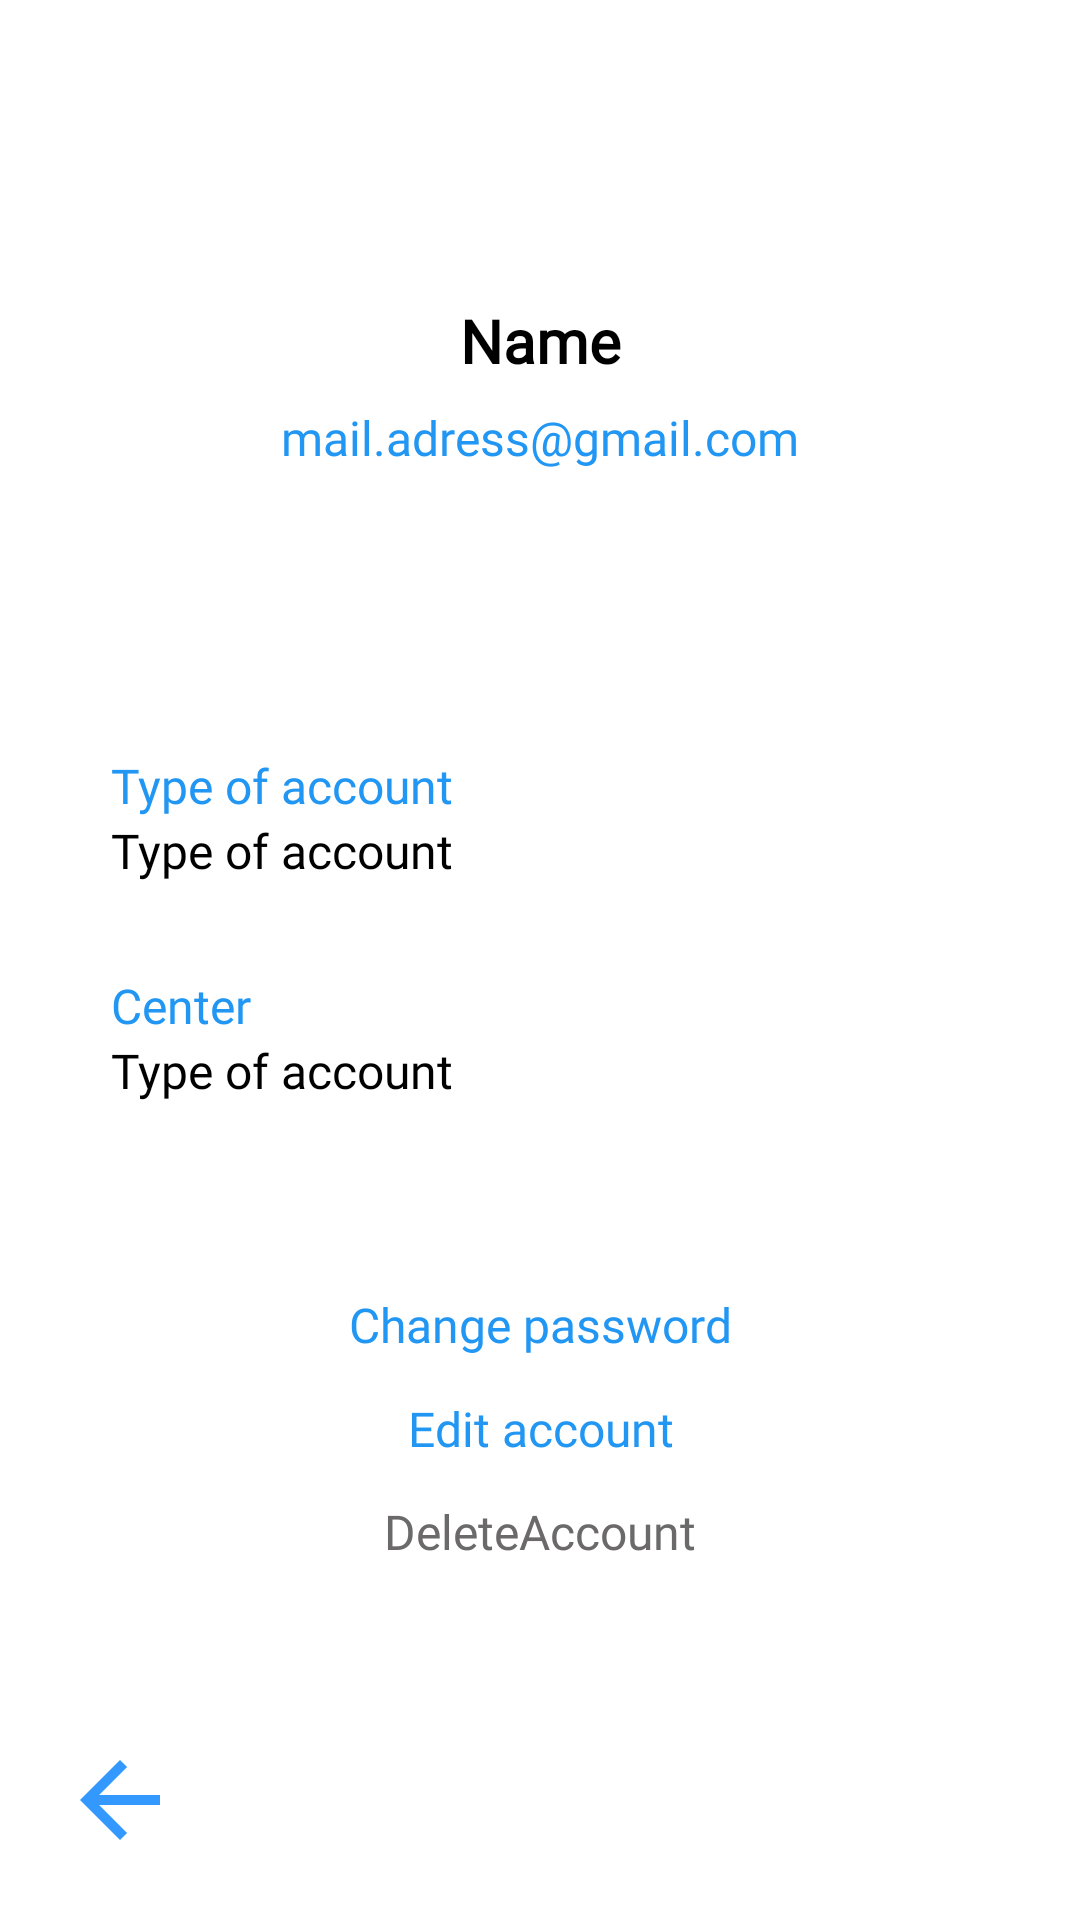

Here is an Android app screen rendered from its layout file. Give the layout XML and the strings, colors and styles it references.
<!-- AndroidManifest.xml: application theme AppTheme -->
<!-- res/layout/activity_profile.xml -->
<?xml version="1.0" encoding="utf-8" ?>
<android.support.constraint.ConstraintLayout xmlns:android="http://schemas.android.com/apk/res/android"
    xmlns:app="http://schemas.android.com/apk/res-auto"
    xmlns:tools="http://schemas.android.com/tools"
    android:layout_width="match_parent"
    android:layout_height="match_parent"
    tools:context=".Activities.ProfileActivity"
    android:background="@color/colorBackground">


    <TextView
        android:id="@+id/nameProfile"
        android:layout_width="wrap_content"
        android:layout_height="wrap_content"
        android:layout_marginStart="8dp"
        android:layout_marginTop="8dp"
        android:layout_marginEnd="8dp"
        android:layout_marginBottom="8dp"
        android:fontFamily="@font/karla"
        android:text="@string/name"
        android:textColor="@color/colorBlack2"
        android:textSize="20dp"
        android:textStyle="bold"
        app:layout_constraintBottom_toBottomOf="parent"
        app:layout_constraintEnd_toEndOf="parent"
        app:layout_constraintStart_toStartOf="parent"
        app:layout_constraintTop_toTopOf="parent"
        app:layout_constraintVertical_bias="0.154" />

    <TextView
        android:id="@+id/adressProfile"
        android:layout_width="wrap_content"
        android:layout_height="wrap_content"
        android:layout_marginStart="8dp"
        android:layout_marginTop="8dp"
        android:layout_marginEnd="8dp"
        android:layout_marginBottom="8dp"
        android:fontFamily="@font/karla"
        android:text="mail.adress@gmail.com"
        android:textColor="@color/colorBlue"
        android:textSize="16dp"
        app:layout_constraintBottom_toBottomOf="parent"
        app:layout_constraintEnd_toEndOf="parent"
        app:layout_constraintStart_toStartOf="parent"
        app:layout_constraintTop_toBottomOf="@+id/nameProfile"
        app:layout_constraintVertical_bias="0.0" />


    <LinearLayout
        android:id="@+id/linearLayout3"
        android:layout_width="wrap_content"
        android:layout_height="wrap_content"
        android:layout_marginStart="8dp"
        android:layout_marginTop="8dp"
        android:layout_marginEnd="8dp"
        android:layout_marginBottom="8dp"
        android:orientation="vertical"
        app:layout_constraintBottom_toBottomOf="parent"
        app:layout_constraintEnd_toEndOf="parent"
        app:layout_constraintHorizontal_bias="0.126"
        app:layout_constraintStart_toStartOf="parent"
        app:layout_constraintTop_toBottomOf="@+id/adressProfile"
        app:layout_constraintVertical_bias="0.246">

        <TextView
            android:id="@+id/tvProfile1"
            android:layout_width="wrap_content"
            android:layout_height="wrap_content"
            android:fontFamily="@font/karla_bold"
            android:text="@string/accountType"
            android:textColor="@color/colorBlue"
            android:textSize="16dp" />

        <TextView
            android:id="@+id/accountTypeProfile"
            android:layout_width="wrap_content"
            android:layout_height="wrap_content"
            android:fontFamily="@font/karla"
            android:text="Type of account"
            android:textColor="@color/colorBlack2"
            android:textSize="16dp" />

        <TextView
            android:id="@+id/tvProfile2"
            android:layout_width="wrap_content"
            android:layout_height="wrap_content"
            android:layout_marginTop="30dp"
            android:fontFamily="@font/karla_bold"
            android:text="@string/center"
            android:textColor="@color/colorBlue"
            android:textSize="16dp" />

        <TextView
            android:id="@+id/centerProfile"
            android:layout_width="wrap_content"
            android:layout_height="wrap_content"
            android:fontFamily="@font/karla"
            android:text="Type of account"
            android:textColor="@color/colorBlack2"
            android:textSize="16dp" />

    </LinearLayout>

    <TextView
        android:id="@+id/editAccountTv"
        android:layout_width="wrap_content"
        android:layout_height="wrap_content"
        android:layout_marginStart="8dp"
        android:layout_marginTop="8dp"
        android:layout_marginEnd="8dp"
        android:layout_marginBottom="8dp"
        android:fontFamily="@font/karla_bold"
        android:text="@string/editAccount"
        android:textColor="@color/colorBlue"
        android:textSize="16dp"
        app:layout_constraintBottom_toTopOf="@+id/backBtnProfile"
        app:layout_constraintEnd_toEndOf="parent"
        app:layout_constraintHorizontal_bias="0.501"
        app:layout_constraintStart_toStartOf="parent"
        app:layout_constraintTop_toBottomOf="@+id/changePasswordTv"
        app:layout_constraintVertical_bias="0.056" />

    <TextView
        android:id="@+id/changePasswordTv"
        android:layout_width="wrap_content"
        android:layout_height="wrap_content"
        android:layout_marginStart="8dp"
        android:layout_marginTop="8dp"
        android:layout_marginEnd="8dp"
        android:layout_marginBottom="8dp"
        android:fontFamily="@font/karla_bold"
        android:text="@string/changePassword"
        android:textColor="@color/colorBlue"
        android:textSize="16dp"
        app:layout_constraintBottom_toTopOf="@+id/backBtnProfile"
        app:layout_constraintEnd_toEndOf="parent"
        app:layout_constraintStart_toStartOf="parent"
        app:layout_constraintTop_toBottomOf="@+id/linearLayout3"
        app:layout_constraintVertical_bias="0.314" />

    <TextView
        android:id="@+id/deleteAccount"
        android:layout_width="wrap_content"
        android:layout_height="wrap_content"
        android:layout_marginStart="8dp"
        android:layout_marginTop="8dp"
        android:layout_marginEnd="8dp"
        android:layout_marginBottom="8dp"
        android:fontFamily="@font/karla_bold"
        android:text="@string/deleteAccount"
        android:textColor="@color/colorGrey2"
        android:textSize="16dp"
        app:layout_constraintBottom_toTopOf="@+id/backBtnProfile"
        app:layout_constraintEnd_toEndOf="parent"
        app:layout_constraintStart_toStartOf="parent"
        app:layout_constraintTop_toBottomOf="@+id/editAccountTv"
        app:layout_constraintVertical_bias="0.084" />


    <ImageView
        android:id="@+id/backBtnProfile"
        android:layout_width="40dp"
        android:layout_height="40dp"
        android:layout_marginStart="20dp"
        android:layout_marginTop="8dp"
        android:layout_marginBottom="20dp"
        app:layout_constraintBottom_toBottomOf="parent"
        app:layout_constraintEnd_toEndOf="parent"
        app:layout_constraintHorizontal_bias="0.0"
        app:layout_constraintStart_toStartOf="parent"
        app:layout_constraintTop_toBottomOf="@+id/linearLayout3"
        app:layout_constraintVertical_bias="1.0"
        app:srcCompat="@drawable/back_icon"
        android:contentDescription="TODO" />

</android.support.constraint.ConstraintLayout>
<!-- resources referenced by this layout -->
<resources>
  <color name="colorBackground">#C6FFFFFF</color>
  <color name="colorBlack2">#000000</color>
  <color name="colorBlue">#2196F3</color>
  <color name="colorGrey2">#6B6969</color>
  <!-- drawable back_icon (drawable) -->
  <vector android:height="24dp"
      android:tint="#3399FF"
      android:viewportHeight="24.0"
      android:viewportWidth="24.0"
      android:width="24dp"
      xmlns:android="http://schemas.android.com/apk/res/android">
      <path
          android:fillColor="#FF000000"
          android:pathData="M20,11H7.83l5.59,-5.59L12,4l-8,8 8,8 1.41,-1.41L7.83,13H20v-2z" />
  </vector>
  <string name="accountType">Type of account</string>
  <string name="center">Center</string>
  <string name="changePassword">Change password</string>
  <string name="deleteAccount">DeleteAccount</string>
  <string name="editAccount">Edit account</string>
  <string name="name">Name</string>
</resources>
